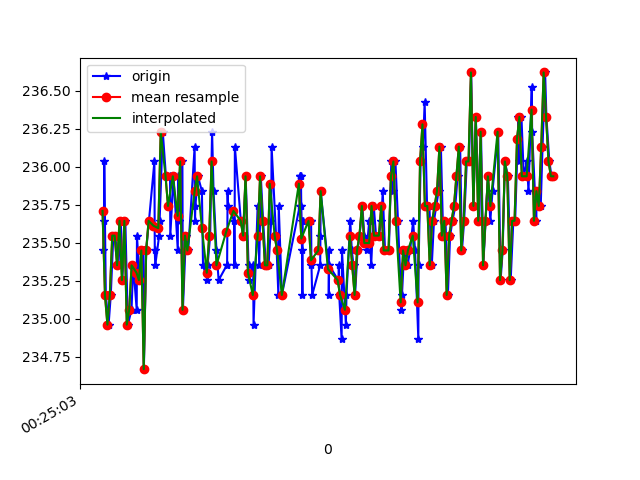

Data behind this chart, as committed beside it:
1618187103726, 882766716000259, 235.44922, -272.94922, -25.195312
1618187103732, 882766735137117, 235.6, -272.5, -25.88
1618187103734, 882766755403263, 236, -272.3, -25.1
1618187103747, 882766773288747, 235.2, -273, -25.88
1618187103770, 882766792364562, 235, -273.2, -25.88
1618187103788, 882766811440377, 235.2, -273.1, -25.2
1618187103809, 882766830516191, 235.5, -272.7, -25.88
1618187103824, 882766849500442, 235.5, -272.3, -26.17
1618187103851, 882766868759385, 235.4, -273.1, -25.98
1618187103871, 882766888018328, 235.6, -273.2, -25.59
1618187103883, 882766906911015, 235.3, -273.5, -25.78
1618187103908, 882766925956309, 235.6, -273.5, -25.2
1618187103929, 882766945154209, 235, -272.9, -24.9
1618187103959, 882766964535237, 235.1, -272.8, -25.49
1618187103973, 882766983366881, 235.4, -273.1, -25.2
1618187104002, 882767002595303, 235.1, -273, -25.1
1618187104004, 882767021823724, 235.5, -273.1, -24.61
1618187104026, 882767041143709, 235.3, -274, -26.17
1618187104058, 882767060280567, 235.4, -273.6, -25.88
1618187104061, 882767079356382, 234.7, -273.5, -26.56
1618187104080, 882767098554282, 235.4, -273.6, -25.88
1618187104103, 882767117843746, 235.6, -272.8, -25.98
1618187104148, 882767136889040, 236, -273.6, -26.46
1618187104151, 882767156086940, 235.4, -273.9, -25.49
1618187104155, 882767175254319, 235.4, -273.3, -25.2
1618187104187, 882767194696389, 235.5, -273.1, -25.49
1618187104191, 882767214413152, 235.6, -272.8, -25.49
1618187104217, 882767233458445, 236.2, -272.9, -25.2
1618187104243, 882767252869994, 235.9, -272.8, -25.78
1618187104277, 882767271945809, 235.9, -272.7, -24.8
1618187104279, 882767291174231, 235.5, -272.5, -24.51
1618187104306, 882767310738387, 235.9, -272.9, -24.22
1618187104341, 882767329875244, 235.4, -273.1, -25.2
1618187104343, 882767349103666, 235.9, -273.2, -24.8
1618187104347, 882767368240523, 235.6, -272.3, -25.1
1618187104379, 882767387468944, 236, -272.7, -24.22
1618187104383, 882767406605802, 235.1, -272.4, -23.83
1618187104408, 882767425803702, 235.5, -272.4, -24.61
1618187104427, 882767445401642, 235.4, -272.7, -24.51
1618187104480, 882767464660585, 236.1, -272.7, -25.29
1618187104483, 882767483858485, 235.6, -272.5, -25.29
1618187104486, 882767503483683, 235.7, -272.3, -24.8
1618187104507, 882767522651062, 235.9, -272.6, -25.2
1618187104540, 882767542276260, 235.8, -272.7, -24.51
1618187104549, 882767561291033, 235.4, -272.8, -24.41
1618187104585, 882767580122677, 235.3, -272, -23.83
1618187104587, 882767599290056, 235.4, -272.2, -24.9
1618187104608, 882767618426914, 235.5, -272.6, -25.2
1618187104624, 882767637563771, 236.2, -272.6, -24.9
1618187104636, 882767656700629, 235.8, -272.3, -24.8
1618187104660, 882767678737010, 235.4, -272.8, -24.61
1618187104678, 882767698148559, 235.3, -273.7, -25.2
1618187104745, 882767745487102, 235.4, -273, -25.59
1618187104748, 882767750950415, 235.4, -273, -25.59
1618187104752, 882767757420931, 235.8, -272.7, -25.29
1618187104755, 882767774726511, 235.7, -273, -24.8
1618187104805, 882767794138060, 235.6, -272.9, -25.2
1618187104809, 882767813152832, 235.4, -273.3, -25.78
1618187104812, 882767832076041, 236.1, -272.7, -25.88
1618187104861, 882767850846643, 235.6, -272.9, -26.66
1618187104863, 882767870471841, 235.6, -272.9, -26.66
... 134 more rows
